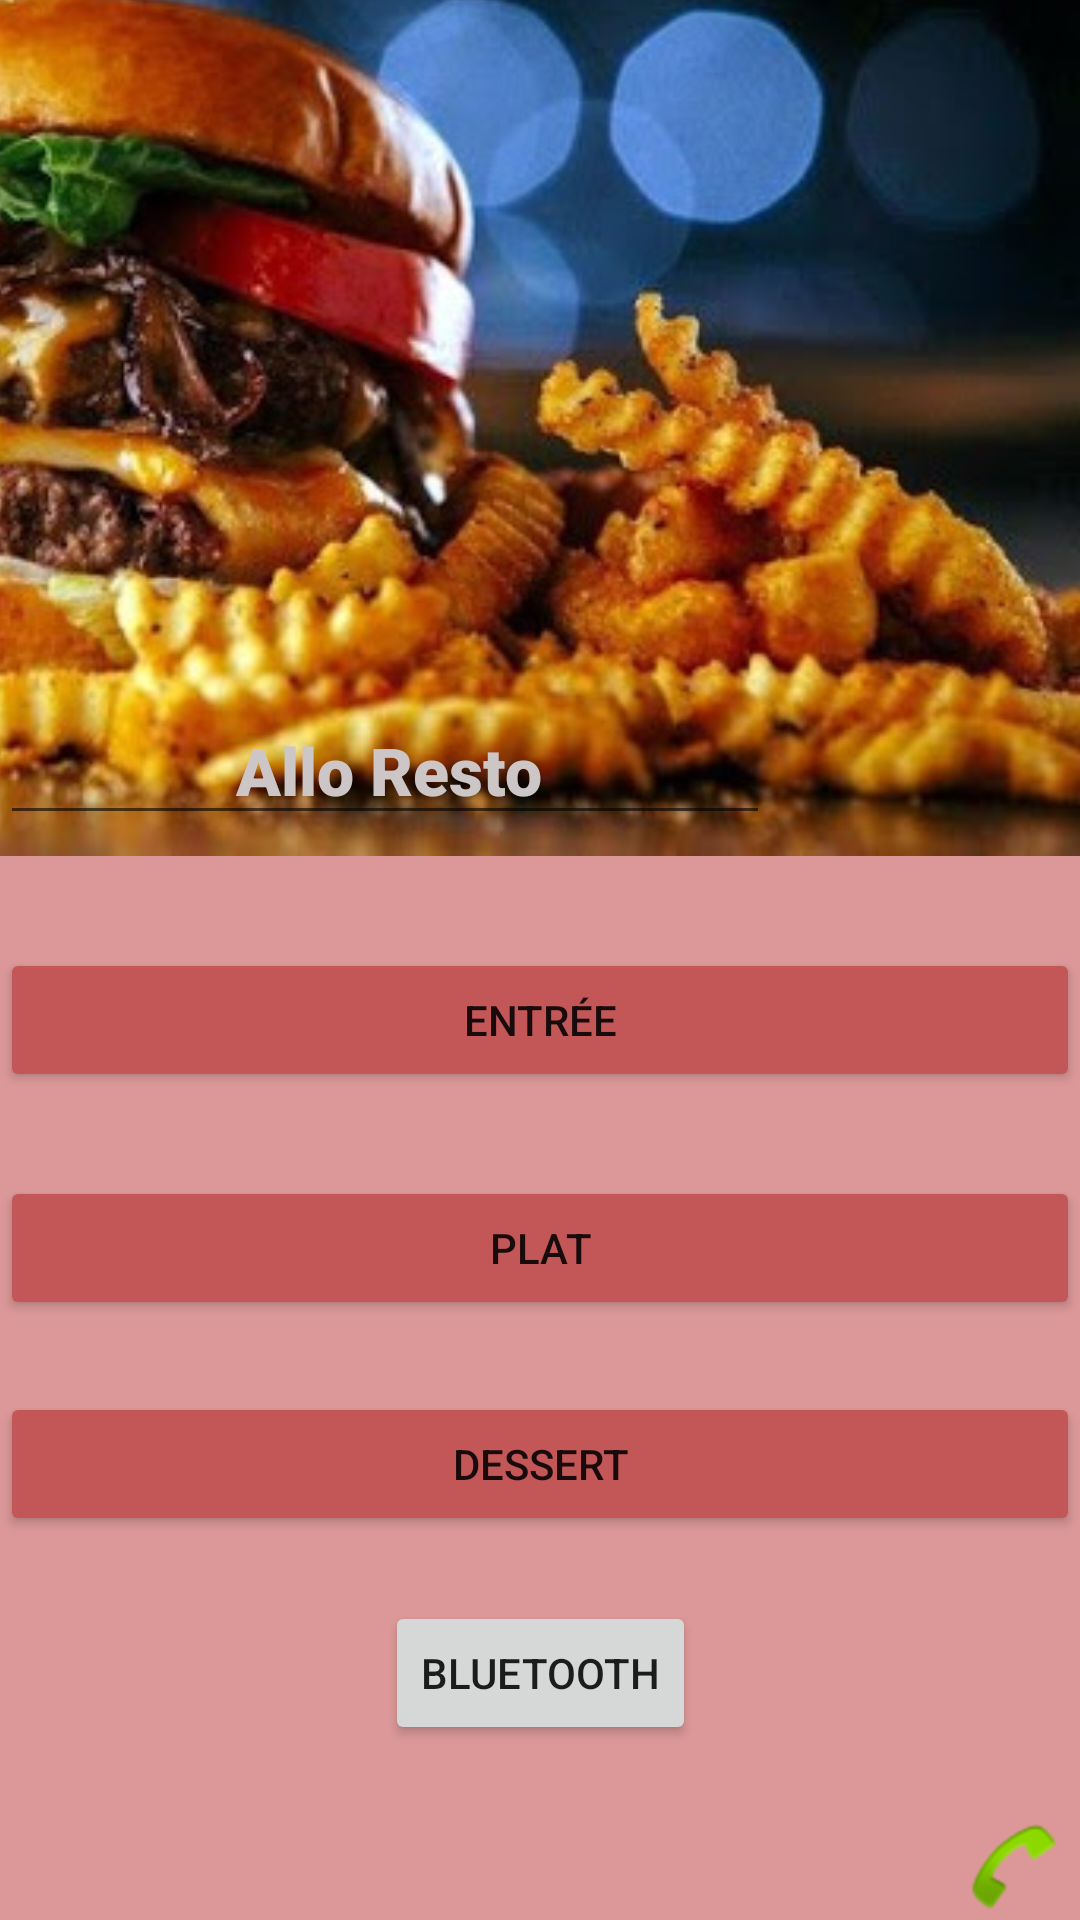

Write the Android layout XML for this screen, with the resource values it uses.
<!-- AndroidManifest.xml: application theme Theme.AlloResto -->
<!-- res/layout/activity_list.xml -->
<?xml version="1.0" encoding="utf-8"?>
<androidx.constraintlayout.widget.ConstraintLayout xmlns:android="http://schemas.android.com/apk/res/android"
    xmlns:app="http://schemas.android.com/apk/res-auto"
    xmlns:tools="http://schemas.android.com/tools"
    android:id="@+id/listLayout"
    android:layout_width="match_parent"
    android:layout_height="match_parent"
    android:background="#DC9898"
    tools:context=".ListActivity">

    <ImageView
        android:id="@+id/imageView"
        android:layout_width="539dp"
        android:layout_height="399dp"
        app:layout_constraintBottom_toTopOf="@+id/entree"
        app:layout_constraintEnd_toEndOf="parent"
        app:srcCompat="@drawable/unnamed" />

    <Button
        android:id="@+id/entree"
        android:layout_width="0dp"
        android:layout_height="wrap_content"
        android:layout_marginTop="316dp"
        android:text="Entrée"
        app:backgroundTint="#C35757"
        app:layout_constraintEnd_toEndOf="parent"
        app:layout_constraintHorizontal_bias="0.0"
        app:layout_constraintStart_toStartOf="parent"
        app:layout_constraintTop_toTopOf="parent" />

    <Button
        android:id="@+id/plat"
        android:layout_width="0dp"
        android:layout_height="wrap_content"
        android:layout_marginTop="392dp"
        android:text="Plat"
        app:backgroundTint="#C35757"
        app:layout_constraintEnd_toEndOf="parent"
        app:layout_constraintHorizontal_bias="0.0"
        app:layout_constraintStart_toStartOf="parent"
        app:layout_constraintTop_toTopOf="parent" />

    <Button
        android:id="@+id/dessert"
        android:layout_width="0dp"
        android:layout_height="wrap_content"
        android:layout_marginTop="464dp"
        android:text="Dessert"
        app:backgroundTint="#C35757"
        app:layout_constraintEnd_toEndOf="parent"
        app:layout_constraintHorizontal_bias="0.0"
        app:layout_constraintStart_toStartOf="parent"
        app:layout_constraintTop_toTopOf="parent" />

    <ImageView
        android:id="@+id/phoneNumber"
        android:layout_width="40dp"
        android:layout_height="35dp"
        app:layout_constraintBottom_toBottomOf="parent"
        app:layout_constraintEnd_toEndOf="parent"
        app:layout_constraintHorizontal_bias="0.991"
        app:layout_constraintStart_toStartOf="parent"
        app:srcCompat="@android:drawable/sym_action_call" />

    <EditText
        android:id="@+id/alloResto"
        android:layout_width="wrap_content"
        android:layout_height="wrap_content"
        android:layout_marginTop="232dp"
        android:ems="10"
        android:fontFamily="sans-serif-black"
        android:inputType="textPersonName"
        android:selectAllOnFocus="false"
        android:text="              Allo Resto"
        android:textAllCaps="false"
        android:textAppearance="@style/TextAppearance.AppCompat.Large"
        android:textColor="#CCC6C6"
        app:layout_constraintEnd_toEndOf="parent"
        app:layout_constraintHorizontal_bias="0.0"
        app:layout_constraintStart_toStartOf="parent"
        app:layout_constraintTop_toTopOf="parent" />

    <Button
        android:id="@+id/ble"
        android:layout_width="wrap_content"
        android:layout_height="wrap_content"
        android:text="Bluetooth"
        app:layout_constraintBottom_toBottomOf="parent"
        app:layout_constraintEnd_toEndOf="parent"
        app:layout_constraintStart_toStartOf="parent"
        app:layout_constraintTop_toBottomOf="@+id/dessert"
        app:layout_constraintVertical_bias="0.269" />

</androidx.constraintlayout.widget.ConstraintLayout>
<!-- resources referenced by this layout -->
<resources>
  <!-- drawable unnamed: jpg bitmap (drawable, 56403 bytes) -->
  <style name="Theme.AlloResto" parent="Theme.MaterialComponents.DayNight.DarkActionBar">
          
          <item name="colorPrimary">@color/purple_500</item>
          <item name="colorPrimaryVariant">@color/purple_700</item>
          <item name="colorOnPrimary">@color/white</item>
          
          <item name="colorSecondary">@color/teal_200</item>
          <item name="colorSecondaryVariant">@color/teal_700</item>
          <item name="colorOnSecondary">@color/black</item>
          
          <item name="android:statusBarColor" tools:targetApi="l">?attr/colorPrimaryVariant</item>
          
      </style>
  <!-- not gathered from this repository: default colours our renderer supplied (Android Studio template values) -->
  <color name="purple_500">#FF6200EE</color>
  <color name="purple_700">#FF3700B3</color>
  <color name="teal_200">#FF03DAC5</color>
  <color name="teal_700">#FF018786</color>
  <color name="black">#FF000000</color>
  <color name="white">#FFFFFFFF</color>
</resources>
